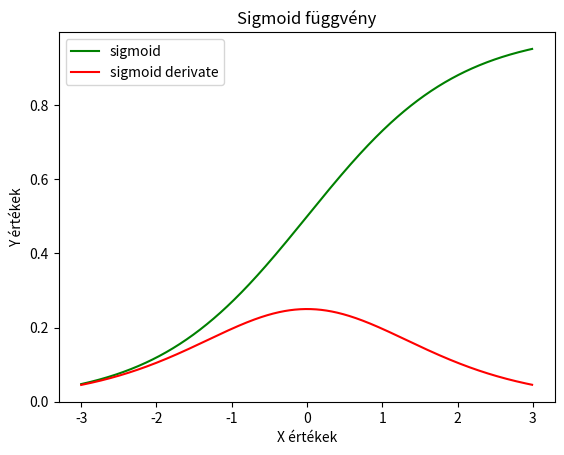

Generate this figure with matplotlib:
import matplotlib.pyplot as plt
import numpy as np

def sigmoid(x):
    return 1 / (1 + np.power(np.e,-x))

def sigmoid_derivate(x):
    return sigmoid(x) * (1 - sigmoid(x))

x = np.arange(-3,3,0.01)
y = sigmoid(x) #az egesz vektor atadhato a fv-nek
dy = sigmoid_derivate(x)

plt.plot(x,y,'g-',label="sigmoid")
plt.plot(x,dy,'r-',label="sigmoid derivate")
plt.xlabel("X értékek") #x tengely cime
plt.ylabel('Y értékek') #y tengely cime
plt.title("Sigmoid függvény") #az egesz abra cime
plt.legend() #jelmagyarazat bekapcsolasa
plt.show()